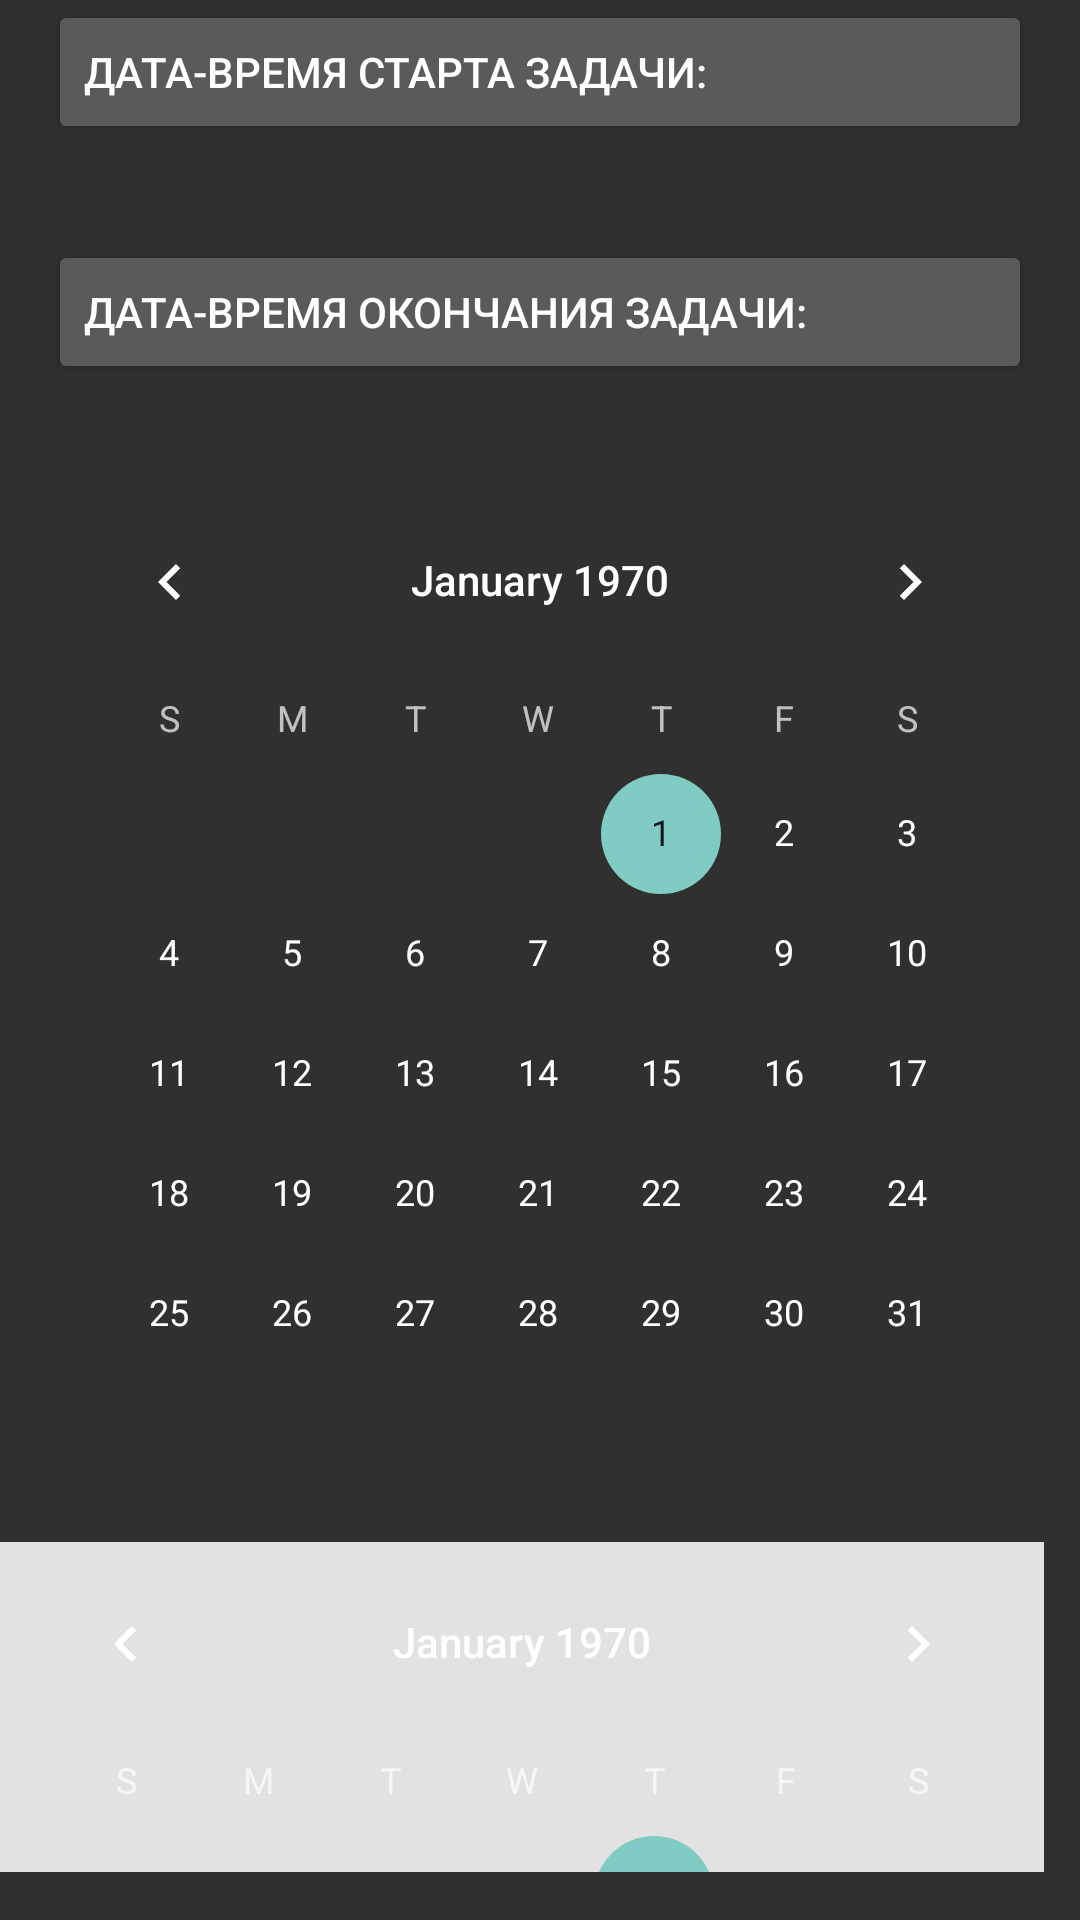

This screen was rendered from an Android layout file. Write that file and the resources it references.
<!-- AndroidManifest.xml: application theme Theme.AppCompat.NoActionBar -->
<!-- res/layout/activity_datetime.xml -->
<?xml version="1.0" encoding="utf-8"?>
<LinearLayout xmlns:android="http://schemas.android.com/apk/res/android"
    xmlns:tools="http://schemas.android.com/tools"
    android:layout_width="match_parent"
    android:layout_height="match_parent"
    android:gravity="center_vertical"
    android:orientation="vertical"
    tools:context=".DateTimeActivity">
    <Button
        android:id="@+id/chooseStartDate"
        android:layout_width="match_parent"
        android:layout_height="wrap_content"
        android:layout_margin="16dp"
        android:gravity="left|center_vertical"
        android:text="@string/fromDateTimeLabel" />
    <Button
        android:id="@+id/chooseEndDate"
        android:layout_width="match_parent"
        android:layout_height="wrap_content"
        android:layout_margin="16dp"
        android:gravity="left|center_vertical"
        android:text="@string/toDateTimeLabel" />
    <CalendarView
        android:id="@+id/startDateCalendar"
        android:layout_width="wrap_content"
        android:layout_height="wrap_content"
        android:layout_margin="16dp"/>
    <CalendarView
        android:id="@+id/endtDateCalendar"
        android:layout_width="wrap_content"
        android:layout_height="wrap_content"
        android:background="#E2E2E2"/>
    <Button
        android:id="@+id/btnOK"
        android:layout_width="wrap_content"
        android:layout_height="wrap_content"
        android:layout_margin="16dp"
        android:text="@string/okLabel" />
</LinearLayout>
<!-- resources referenced by this layout -->
<resources>
  <string name="fromDateTimeLabel">Дата-время старта задачи:</string>
  <string name="okLabel">OK</string>
  <string name="toDateTimeLabel">Дата-время окончания задачи:</string>
</resources>
